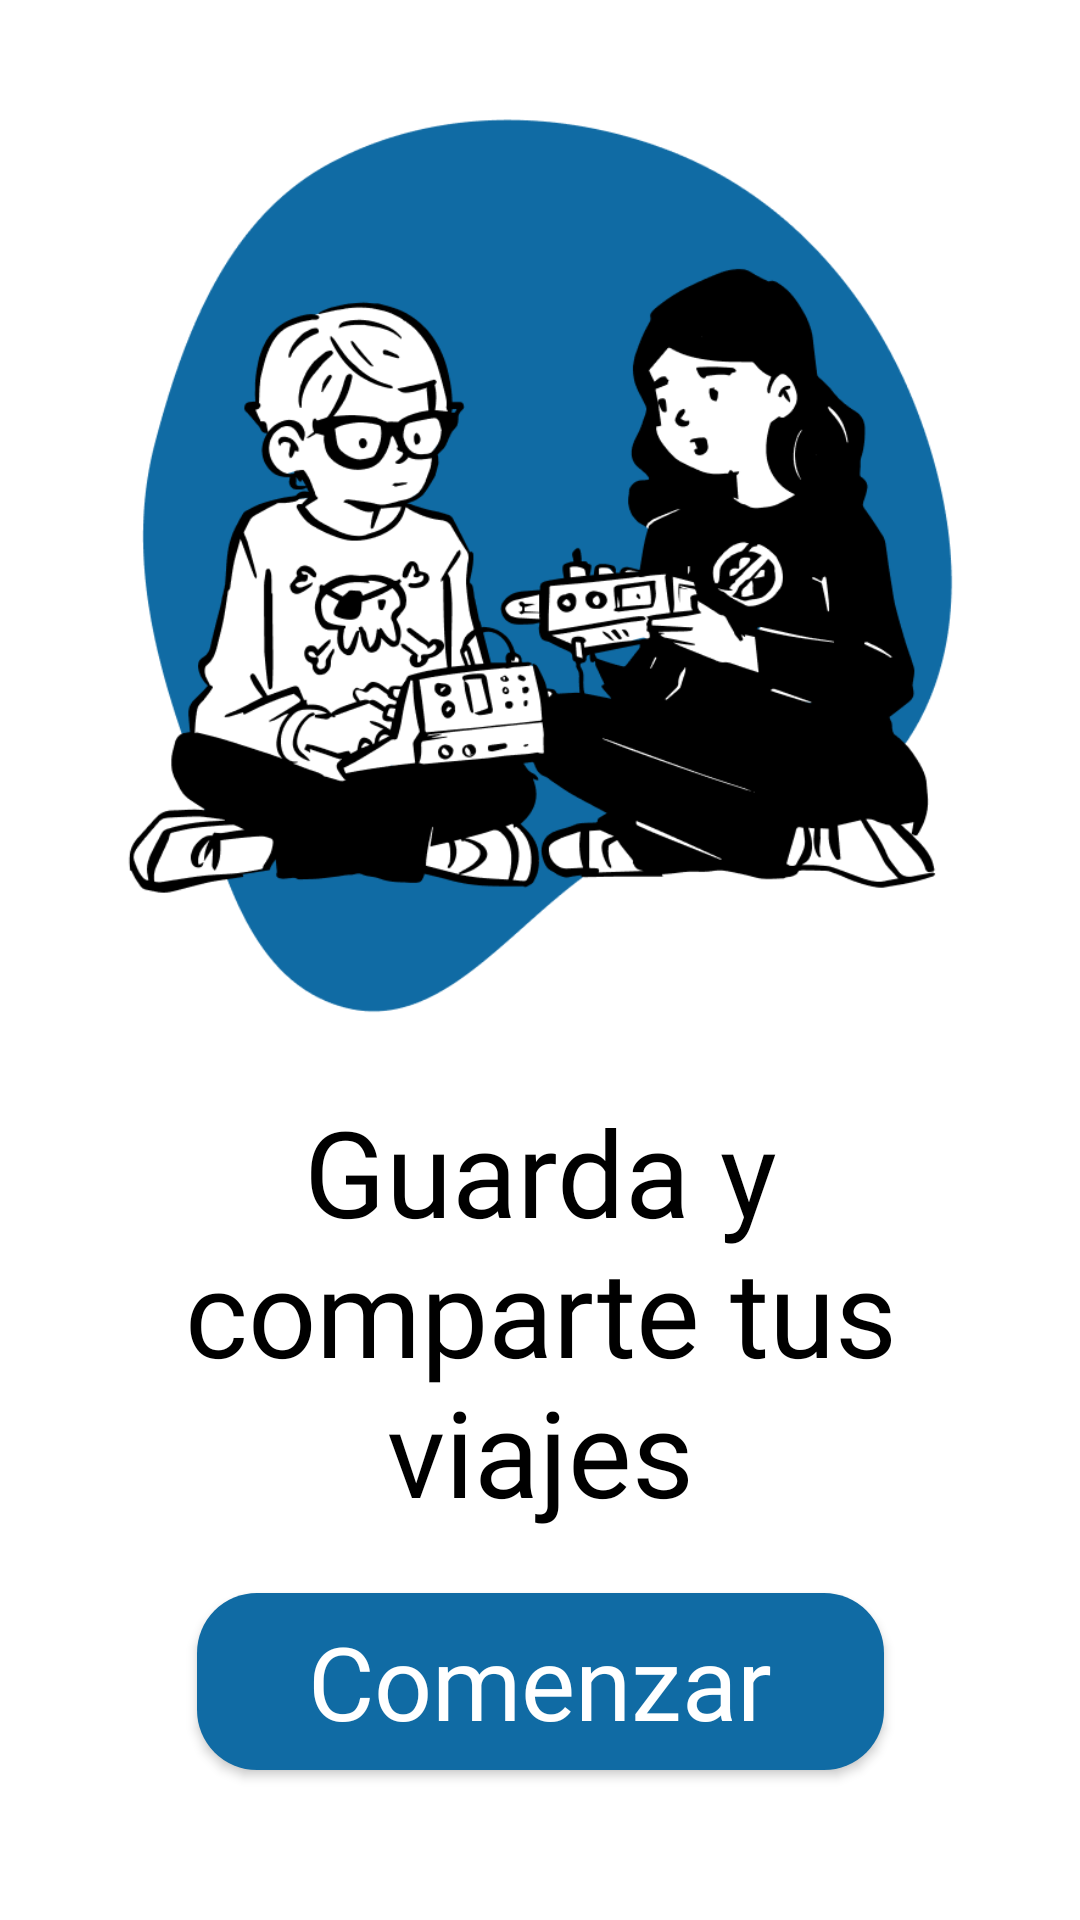

Produce the Android XML layout that renders to this screen, including the resource entries it uses.
<!-- AndroidManifest.xml: application theme AppTheme -->
<!-- res/layout/fragment_tutori.xml -->
<?xml version="1.0" encoding="utf-8"?>
<FrameLayout xmlns:android="http://schemas.android.com/apk/res/android"
    xmlns:app="http://schemas.android.com/apk/res-auto"
    xmlns:tools="http://schemas.android.com/tools"
    android:layout_width="match_parent"
    android:layout_height="match_parent"
    tools:context=".TutoriFragment">

    <androidx.constraintlayout.widget.ConstraintLayout
        android:id="@+id/frameLayout"
        android:background="#FFFFFFFF"
        android:layout_width="match_parent"
        android:layout_height="match_parent">

        <ImageView
            android:id="@+id/imageView3"
            android:layout_width="334dp"
            android:layout_height="309dp"
            android:layout_marginStart="17dp"
            android:layout_marginTop="32dp"
            android:layout_marginEnd="17dp"
            android:src="@drawable/foto_tutorial3"
            app:layout_constraintEnd_toEndOf="parent"
            app:layout_constraintHorizontal_bias="0.482"
            app:layout_constraintStart_toStartOf="parent"
            app:layout_constraintTop_toTopOf="parent" />

        <TextView
            android:id="@+id/textView2"
            style="@style/TextTuto"
            android:layout_width="293dp"
            android:layout_height="160dp"
            android:layout_marginTop="16dp"
            android:text="@string/string_tutoritext"
            app:layout_constraintEnd_toEndOf="parent"
            app:layout_constraintStart_toStartOf="parent"
            app:layout_constraintTop_toBottomOf="@+id/imageView3" />

        <Button
            android:id="@+id/button"
            android:layout_width="229dp"
            android:layout_height="59dp"
            android:layout_marginBottom="50dp"
            android:background="@drawable/ripple"
            android:fontFamily="@font/inter_medium"
            android:text="@string/string_tutoributtonText"
            android:textAllCaps="false"
            android:textColor="@color/design_default_color_background"
            android:textSize="34sp"
            app:layout_constraintBottom_toBottomOf="parent"
            app:layout_constraintEnd_toEndOf="parent"
            app:layout_constraintStart_toStartOf="parent" />




    </androidx.constraintlayout.widget.ConstraintLayout>

</FrameLayout>
<!-- resources referenced by this layout -->
<resources>
  <!-- drawable foto_tutorial3: png bitmap (drawable, 65933 bytes) -->
  <!-- drawable ripple (drawable) -->
  <?xml version="1.0" encoding="utf-8"?>
  <ripple xmlns:android="http://schemas.android.com/apk/res/android"
      android:color="@color/primary_color">
      <item>
          <shape android:shape="rectangle">
              <solid android:color="@color/primary_color"/>
              <corners android:radius="20dp" />
          </shape>
      </item>
  </ripple>
  <string name="string_tutoributtonText">Comenzar</string>
  <string name="string_tutoritext">Guarda y comparte tus viajes</string>
  <style name="TextTuto">
          <item name="android:layout_width">270dp</item>
          <item name="android:layout_height">wrap_content</item>
          <item name="android:layout_marginTop">16dp</item>
          <item name="android:layout_marginBottom">144dp</item>
          <item name="android:fontFamily">@font/inter_bold</item>
          <item name="android:gravity">center</item>
          <item name="android:textColor">#000000</item>
          <item name="android:textSize">40sp</item>
      </style>
  <style name="AppTheme" parent="Theme.AppCompat.Light.NoActionBar">
          <item name="android:fontFamily">@font/inter_medium</item>
      </style>
  <color name="primary_color">#106BA4</color>
</resources>
